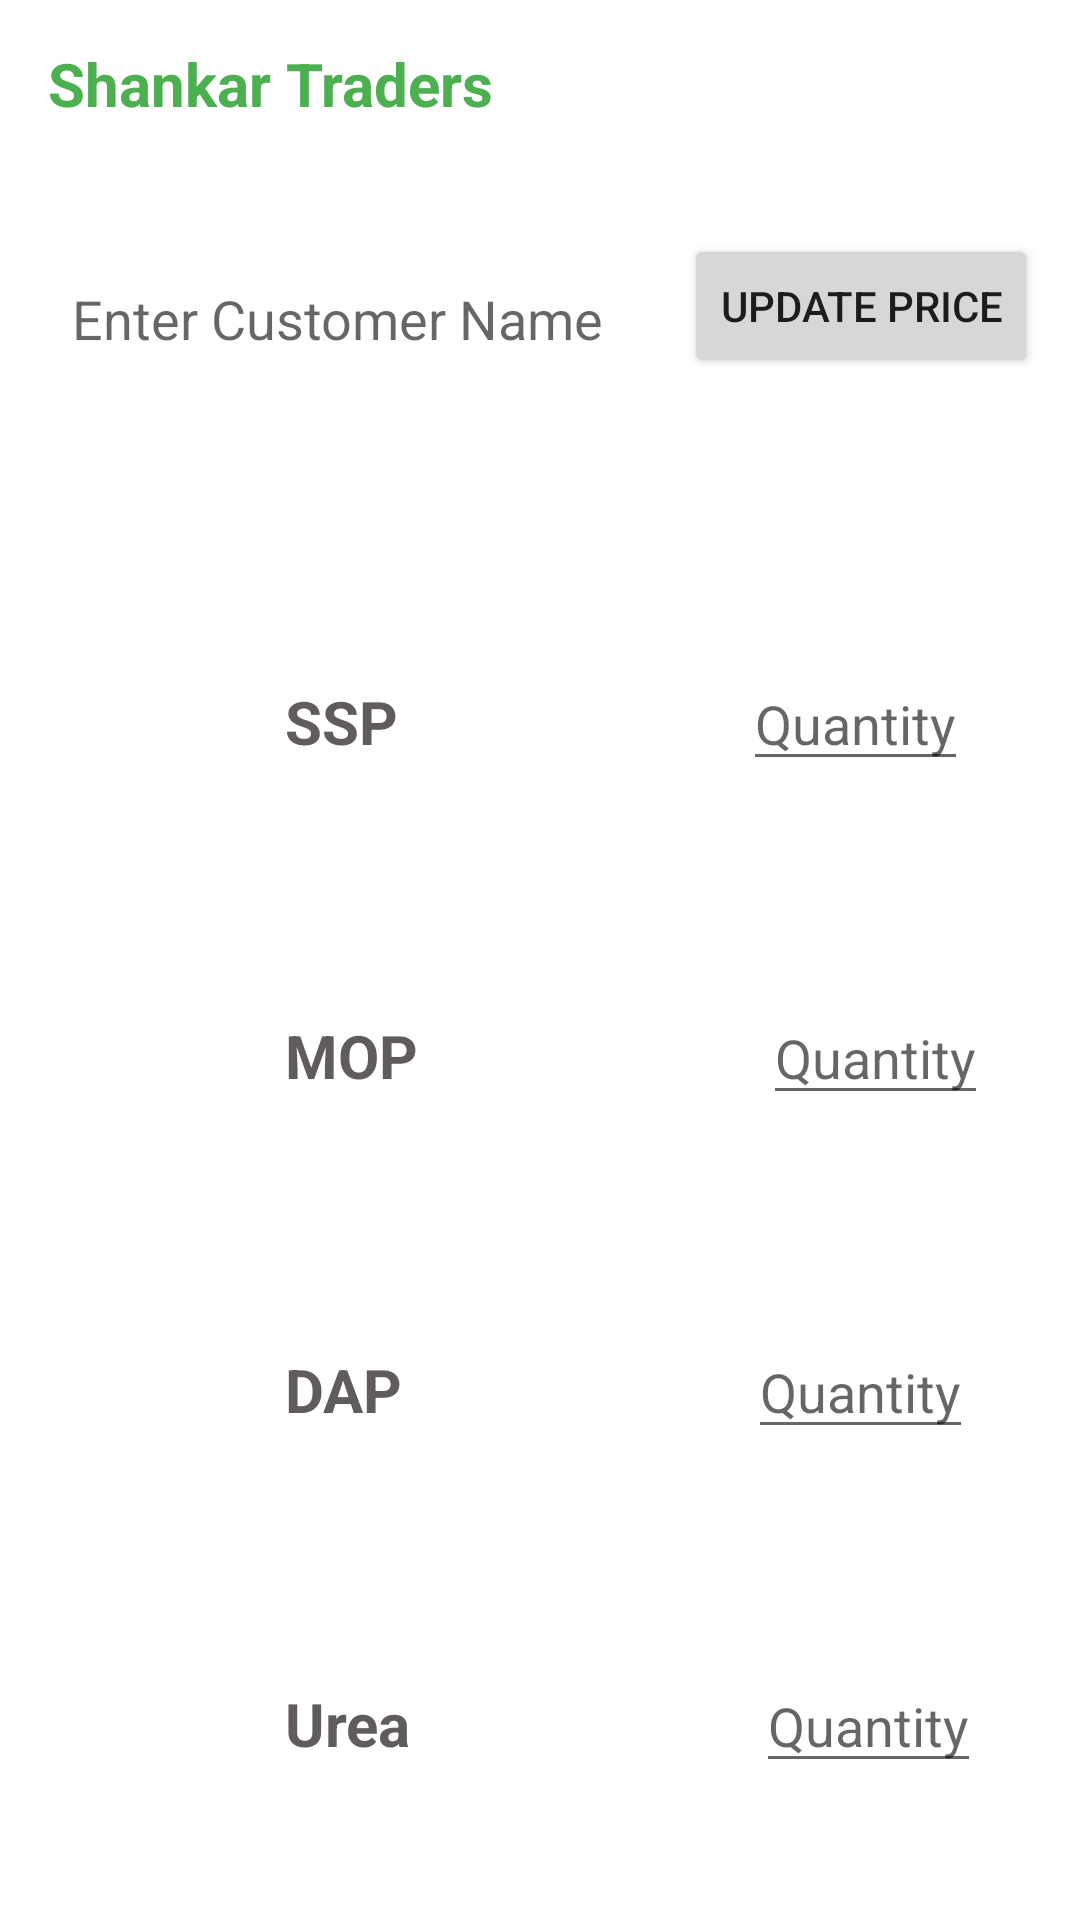

Layout XML and referenced resources for this Android screen:
<!-- AndroidManifest.xml: application theme Theme.ItextTest -->
<!-- res/layout/activity_home.xml -->
<?xml version="1.0" encoding="utf-8"?>
<RelativeLayout xmlns:android="http://schemas.android.com/apk/res/android"
    xmlns:app="http://schemas.android.com/apk/res-auto"
    xmlns:tools="http://schemas.android.com/tools"
    android:layout_width="match_parent"
    android:layout_height="match_parent"
    tools:context=".Home">

    <androidx.appcompat.widget.Toolbar
        android:id="@+id/toolbar1"
        android:layout_width="match_parent"
        android:layout_height="?attr/actionBarSize"
        tools:ignore="MissingConstraints">

        <TextView
            android:layout_width="wrap_content"
            android:layout_height="wrap_content"
            android:text="Shankar Traders"
            android:textColor="#4CAF50"
            android:textSize="20sp"
            android:textStyle="bold"></TextView>


    </androidx.appcompat.widget.Toolbar>


    <EditText
        android:id="@+id/customername_et"
        android:layout_width="wrap_content"
        android:layout_height="wrap_content"
        android:layout_below="@id/toolbar1"
        android:layout_marginLeft="15dp"
        android:layout_marginTop="29dp"
        android:background="@drawable/ll_bg"
        android:hint="Enter Customer Name"
        android:inputType="text"
        android:padding="9dp"></EditText>

    <Button
        android:id="@+id/updaterate_btn"
        android:layout_width="wrap_content"
        android:layout_height="wrap_content"
        android:layout_below="@id/toolbar1"
        android:layout_alignParentRight="true"
        android:layout_marginTop="22dp"
        android:layout_marginRight="14dp"
        android:text="Update Price"></Button>

    <LinearLayout
        android:id="@+id/p2_ll"
        android:layout_width="match_parent"
        android:layout_height="wrap_content"
        android:layout_below="@id/p1_ll"
        android:layout_centerHorizontal="true"
        android:layout_marginStart="20dp"
        android:layout_marginTop="30dp"
        android:layout_marginEnd="20dp"
        android:layout_marginRight="30dp"
        android:layout_marginBottom="20dp"

        android:background="@drawable/ll_bg"
        android:orientation="horizontal"
        android:padding="10dp"
        >

        <TextView
            android:id="@+id/p2_tv"
            android:layout_width="wrap_content"
            android:layout_height="wrap_content"
            android:layout_marginLeft="60dp"
            android:padding="5dp"
            android:text="MOP"
            android:textColor="#605C5C"
            android:textSize="20sp"
            android:textStyle="bold"></TextView>

        <EditText
            android:id="@+id/p2_et"
            android:layout_width="wrap_content"
            android:layout_height="wrap_content"
            android:layout_marginLeft="110dp"
            android:hint="Quantity"
            android:inputType="number"></EditText>
    </LinearLayout>

    <LinearLayout
        android:id="@+id/p1_ll"
        android:layout_width="match_parent"
        android:layout_height="wrap_content"
        android:layout_below="@id/toolbar1"
        android:layout_centerHorizontal="true"
        android:layout_marginStart="20dp"
        android:layout_marginTop="153dp"
        android:layout_marginEnd="20dp"
        android:layout_marginRight="30dp"
        android:layout_marginBottom="20dp"
        android:background="@drawable/ll_bg"
        android:orientation="horizontal"
        android:padding="10dp">

        <TextView
            android:id="@+id/p1_tv"
            android:layout_width="wrap_content"
            android:layout_height="wrap_content"
            android:layout_marginLeft="60dp"
            android:padding="5dp"
            android:text="SSP"
            android:textColor="#605C5C"
            android:textSize="20sp"
            android:textStyle="bold"></TextView>

        <EditText
            android:id="@+id/p1_et"
            android:layout_width="wrap_content"
            android:layout_height="wrap_content"
            android:layout_marginLeft="110dp"
            android:hint="Quantity"
            android:inputType="number"></EditText>
    </LinearLayout>

    <LinearLayout
        android:id="@+id/p3_ll"
        android:layout_width="match_parent"
        android:layout_height="wrap_content"
        android:layout_below="@id/p2_ll"
        android:layout_centerHorizontal="true"
        android:layout_marginStart="20dp"
        android:layout_marginTop="30dp"
        android:layout_marginEnd="20dp"
        android:layout_marginRight="30dp"
        android:layout_marginBottom="20dp"
        android:background="@drawable/ll_bg"
        android:orientation="horizontal"
        android:padding="10dp">

        <TextView
            android:id="@+id/p3_tv"
            android:layout_width="wrap_content"
            android:layout_height="wrap_content"
            android:layout_marginLeft="60dp"
            android:padding="5dp"
            android:text="DAP"
            android:textColor="#605C5C"
            android:textSize="20sp"
            android:textStyle="bold"></TextView>

        <EditText
            android:id="@+id/p3_et"
            android:layout_width="wrap_content"
            android:layout_height="wrap_content"
            android:layout_marginLeft="110dp"
            android:hint="Quantity"
            android:inputType="number"></EditText>
    </LinearLayout>

    <LinearLayout
        android:id="@+id/p4_ll"
        android:layout_width="match_parent"
        android:layout_height="wrap_content"
        android:layout_below="@id/p3_ll"
        android:layout_centerHorizontal="true"
        android:layout_marginStart="20dp"
        android:layout_marginTop="30dp"
        android:layout_marginEnd="20dp"
        android:layout_marginRight="30dp"
        android:layout_marginBottom="20dp"
        android:background="@drawable/ll_bg"
        android:orientation="horizontal"
        android:padding="10dp">

        <TextView
            android:id="@+id/p4_tv"
            android:layout_width="wrap_content"
            android:layout_height="wrap_content"
            android:layout_marginLeft="60dp"
            android:padding="5dp"
            android:text="Urea"
            android:textColor="#605C5C"
            android:textSize="20sp"
            android:textStyle="bold"></TextView>

        <EditText
            android:id="@+id/p4_et"
            android:layout_width="wrap_content"
            android:layout_height="wrap_content"
            android:layout_marginLeft="110dp"
            android:hint="Quantity"
            android:inputType="number"></EditText>
    </LinearLayout>

    <Button
        android:layout_width="wrap_content"
        android:layout_height="wrap_content"
        android:layout_below="@+id/p4_ll"
        android:layout_centerHorizontal="true"
        android:layout_marginTop="30dp"
        android:paddingLeft="25dp"
        android:id="@+id/create_bill"
        android:paddingRight="25dp"
        android:text="Create BILL"></Button>


</RelativeLayout>
<!-- resources referenced by this layout -->
<resources>
  <style name="Theme.ItextTest" parent="Theme.MaterialComponents.DayNight.NoActionBar">
          
          <item name="colorPrimary">@color/purple_500</item>
          <item name="colorPrimaryVariant">@color/purple_700</item>
          <item name="colorOnPrimary">@color/white</item>
          
          <item name="colorSecondary">@color/teal_200</item>
          <item name="colorSecondaryVariant">@color/teal_700</item>
          <item name="colorOnSecondary">@color/black</item>
          
          <item name="android:statusBarColor" tools:targetApi="l">?attr/colorPrimaryVariant</item>
          
      </style>
  <!-- not gathered from this repository: default colours our renderer supplied (Android Studio template values) -->
  <color name="purple_500">#FF6200EE</color>
  <color name="purple_700">#FF3700B3</color>
  <color name="teal_200">#FF03DAC5</color>
  <color name="teal_700">#FF018786</color>
  <color name="black">#FF000000</color>
  <color name="white">#FFFFFFFF</color>
</resources>
